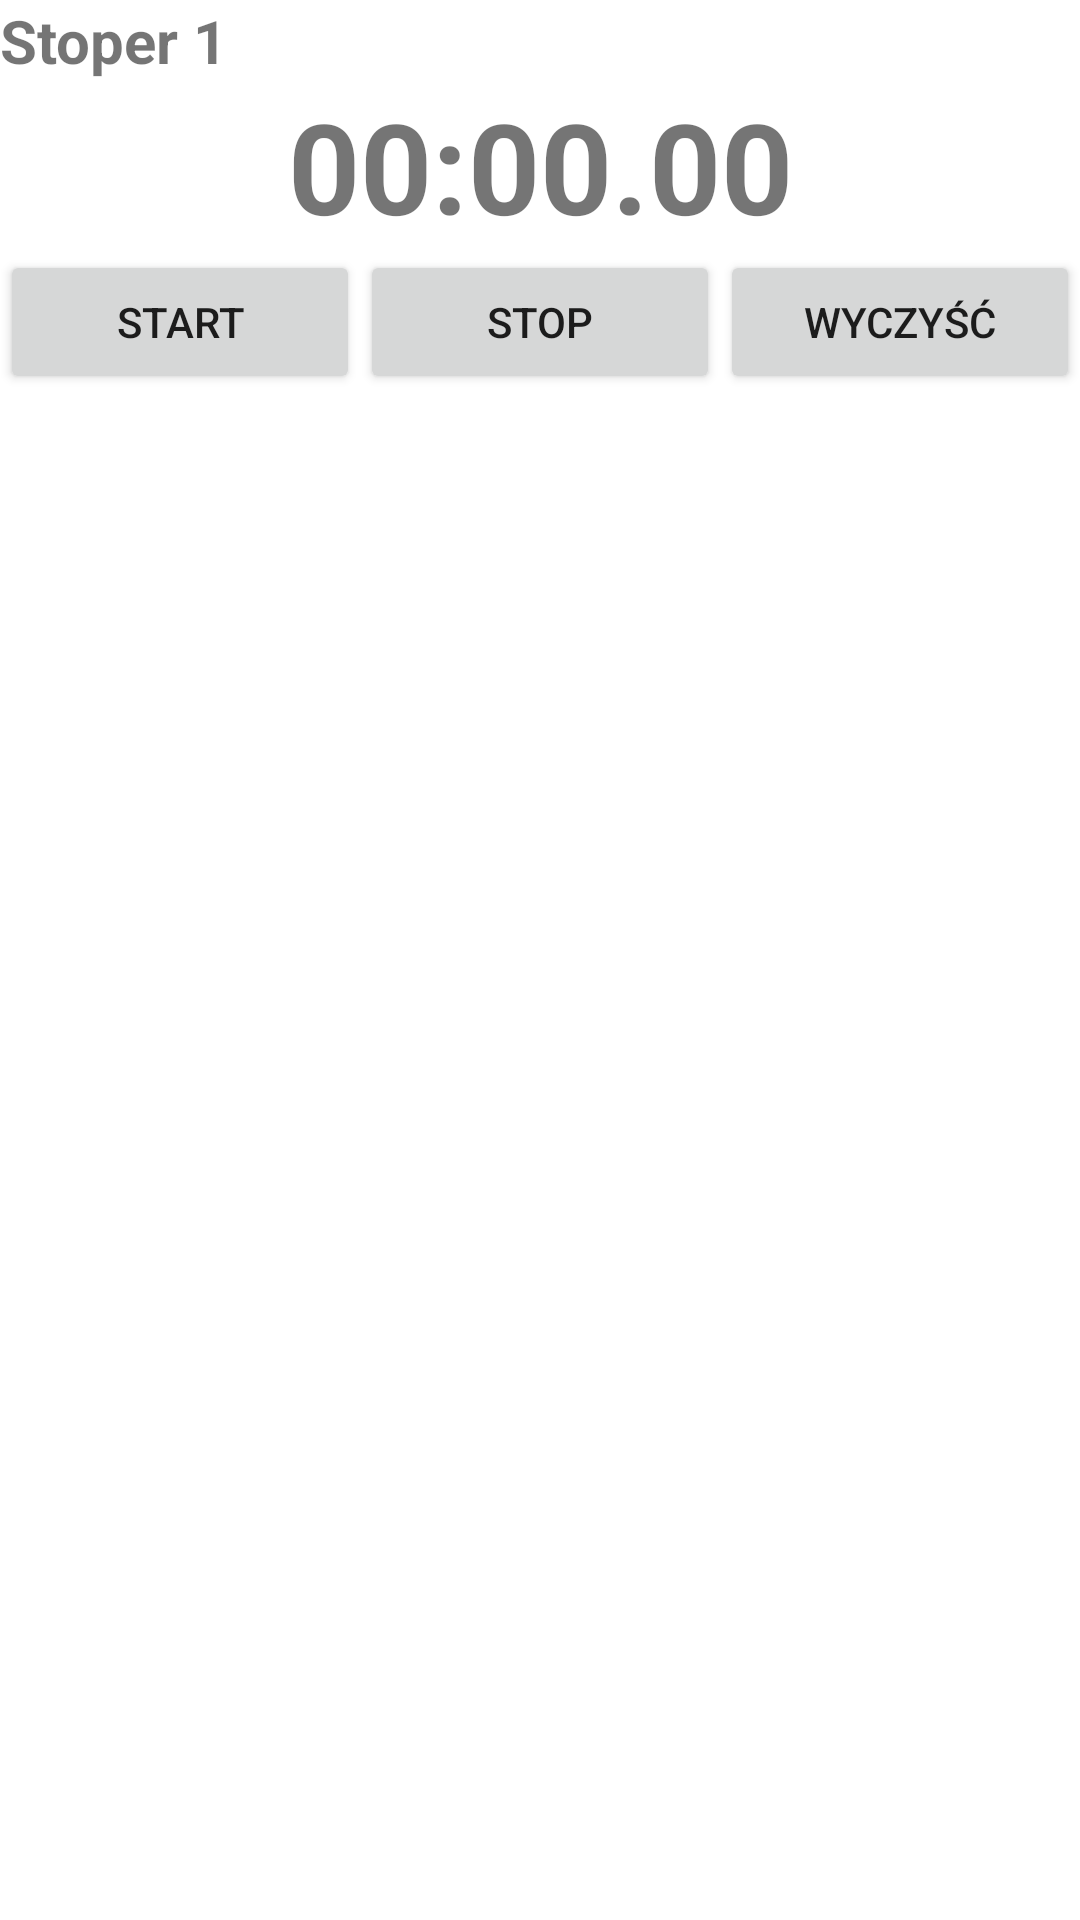

Here is an Android app screen rendered from its layout file. Give the layout XML and the strings, colors and styles it references.
<!-- AndroidManifest.xml: application theme Theme.Am7 -->
<!-- res/layout/stopwatch_row_1.xml -->
<?xml version="1.0" encoding="utf-8"?>
<LinearLayout xmlns:android="http://schemas.android.com/apk/res/android"
    android:layout_width="match_parent"
    android:layout_height="wrap_content"
    android:layout_marginTop="24dp"
    android:orientation="vertical">

    <TextView
        android:layout_width="match_parent"
        android:layout_height="wrap_content"
        android:text="Stoper 1"
        android:textSize="20sp"
        android:textStyle="bold" />

    <TextView
        android:id="@+id/time_1"
        android:layout_width="match_parent"
        android:layout_height="wrap_content"
        android:gravity="center"
        android:text="00:00.00"
        android:textSize="42sp"
        android:textStyle="bold" />

    <LinearLayout
        android:layout_width="match_parent"
        android:layout_height="wrap_content"
        android:orientation="horizontal">

        <Button
            android:id="@+id/start_1"
            android:layout_width="0dp"
            android:layout_height="wrap_content"
            android:layout_weight="1"
            android:text="Start" />

        <Button
            android:id="@+id/stop_1"
            android:layout_width="0dp"
            android:layout_height="wrap_content"
            android:layout_weight="1"
            android:text="Stop" />

        <Button
            android:id="@+id/clear_1"
            android:layout_width="0dp"
            android:layout_height="wrap_content"
            android:layout_weight="1"
            android:text="Wyczyść" />
    </LinearLayout>
</LinearLayout>
<!-- resources referenced by this layout -->
<resources>
  <style name="Theme.Am7" parent="Theme.MaterialComponents.DayNight.DarkActionBar">
          
          <item name="colorPrimary">@color/purple_500</item>
          <item name="colorPrimaryVariant">@color/purple_700</item>
          <item name="colorOnPrimary">@color/white</item>
          
          <item name="colorSecondary">@color/teal_200</item>
          <item name="colorSecondaryVariant">@color/teal_700</item>
          <item name="colorOnSecondary">@color/black</item>
          
          <item name="android:statusBarColor">?attr/colorPrimaryVariant</item>
          
      </style>
  <!-- not gathered from this repository: default colours our renderer supplied (Android Studio template values) -->
  <color name="purple_500">#FF6200EE</color>
  <color name="purple_700">#FF3700B3</color>
  <color name="teal_200">#FF03DAC5</color>
  <color name="teal_700">#FF018786</color>
  <color name="black">#FF000000</color>
  <color name="white">#FFFFFFFF</color>
</resources>
